Run: headless pygame with SDL's dummy video driver; simulated clock (each Clock.tick advances the game by its frame time, no real sleeping); random seed 0; keys injected as events and as key.get_pressed() state; no mouse input.
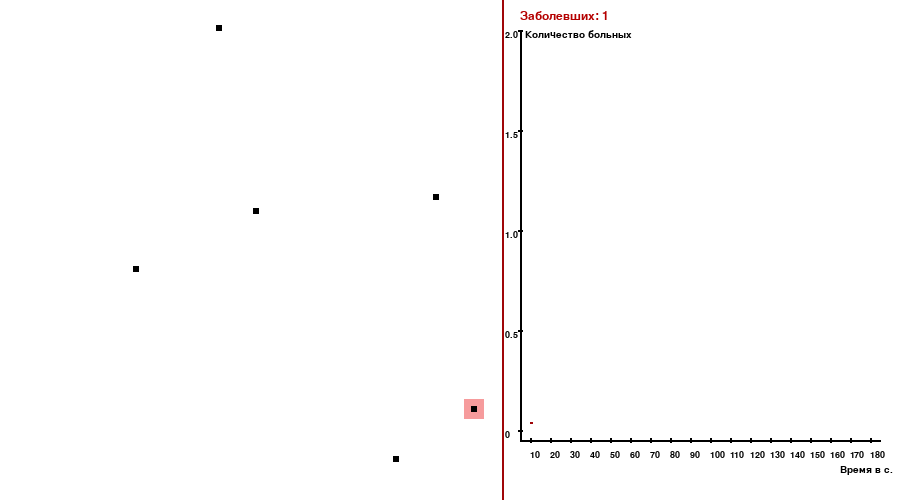
Frame 1 of 4 · flips 1–60 · no input
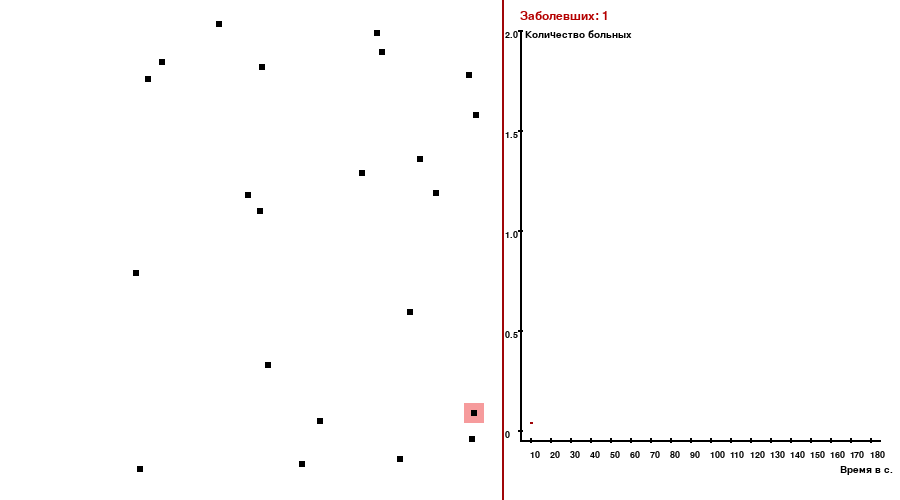
Frame 2 of 4 · flips 61–180 · tapped SPACE, RETURN · held RIGHT (→), D
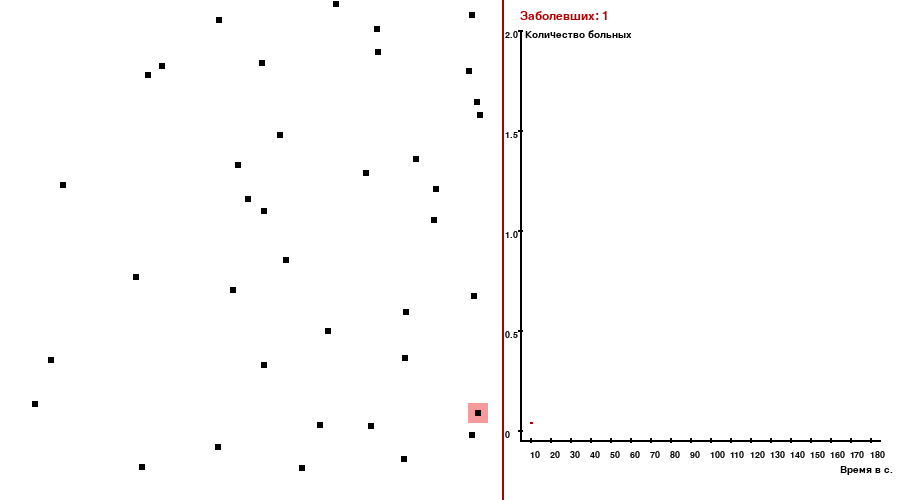
Frame 3 of 4 · flips 181–300 · held DOWN (↓), S
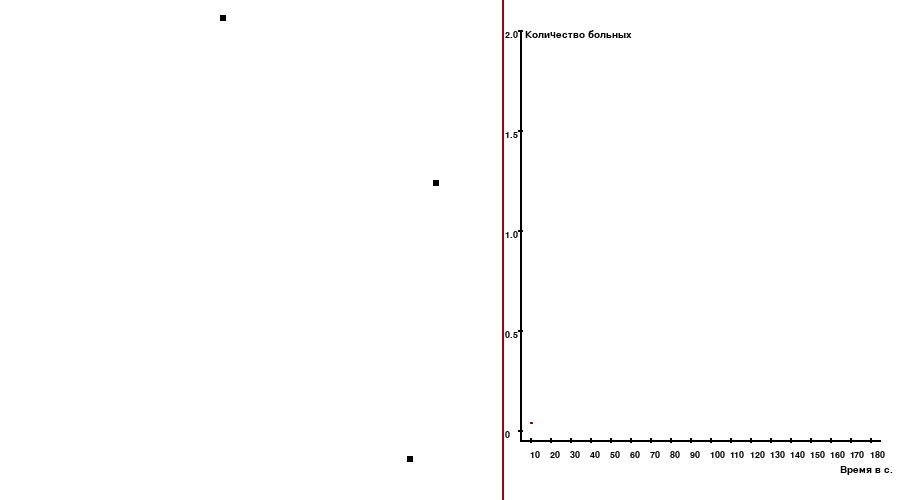
Frame 4 of 4 · flips 301–420 · held LEFT (←), A, UP (↑), W

The pygame program that drew these frames:

import pygame
from random import randint, choice
import time
    
 
def circle_inside(x_y,food):
  if x_y[0] >= food[0] and x_y[0] <= food[0] + 20:
    if x_y[1] >= food[1] and x_y[1] <= food[1] + 20:
      return True
pygame.init()
win = pygame.display.set_mode((900, 500))
pygame.display.set_caption('Симуляция COVID19')
done = False
pedometer = 0
x_change = 0
y_change = 0
breaks = True
mans = []
quantity_sick = 50
for i in range(quantity_sick):
  random_coordinates_x = randint(1, 480)
  random_coordinates_y = randint(1, 480)
  man = pygame.Rect(random_coordinates_x, random_coordinates_y, 6, 6)
  mans.append(man)
 
base_color = {}
colors = []
for i in range(quantity_sick):
  colors.append('color' + str(i + 1))
  base_color[colors[i]] = (255,255,255)

def side_of_movement(moves):
  array = [0,1,2,3]
  array.remove(moves)
  return choice(array)
 
def traffic(position_robot, moves):
  global x_change
  global y_change
  global pedometer
 
  x = position_robot[0]
  y = position_robot[1]
  pedometer += 1
  #right
  if moves == 0:
    x_change = 2
    y_change = 0
    x += x_change
    y += y_change
    side_x = x + 3
    side_y = y
  #left
  if moves == 1:
    x_change = -2
    y_change = 0
    x += x_change
    y += y_change
    side_x = x
    side_y = y
  #down
  if moves == 2:
    y_change = 2
    x_change = 0
    x += x_change
    y += y_change
    side_x = x
    side_y = y + 3
  #up
  if moves == 3:
    y_change = -2
    x_change = 0
    x += x_change
    y += y_change
    side_x = x
    side_y = y
 
  return [side_x, side_y, pedometer, x, y]
 
sick_people = {}
for i in range(len(colors)):
  sick_people[colors[i]] = "healthy"
 
sick_people[colors[5]] = "sick"
 
def position_man(man, moves):
  global pedometer
  color_man = moves[1]
  moves = moves[0]
  if pedometer % 15 == 0:
    moves = side_of_movement(moves)
 
  result = traffic((man.x, man.y), moves)
  side_x = result[0]
  side_y = result[1]
  pedometer = result[2]
  man.x = result[3]
  man.y = result[4]
  if side_x >= 500 or side_x <= 0 or side_y >= 500 or side_y <= 0:
    position = side_y + side_x
    moves = side_of_movement(moves)
    if side_x >= 500:
      man.x -= 6
    if side_x <= 0:
      man.x += 6
    if side_y >= 500:
      man.y -= 6
    if side_y <= 0:
      man.y += 6
 
  global sick_people
  global mans
  global colors
  mans_proba = []
  colors_proba = []
  for i in range(len(mans)):
    mans_proba.append(mans[i])
    colors_proba.append(colors[i])

  mans_proba.remove(man)
  colors_proba.remove(color_man)
  state = "healthy"
  radius = 0
  color = 0
  if sick_people[color_man] == "sick":
    radius = pygame.Rect(man.x-7, man.y-7, 20, 20)
    for i in range(len(mans_proba)):
      if radius.colliderect(mans_proba[i]):
        state = "sick"
        color = colors_proba[i]
        break
 
  return [man, moves, state, radius, color]

movess = []
for i in range(quantity_sick):
  moves = randint(0,3)
  movess.append(moves)

#больной
sicks = 0
array_sicks = []
now = time.time()
future = now + 1
times = 0

graphik = []

while not done:
  pygame.time.delay(100)
  for event in pygame.event.get():
    if event.type == pygame.QUIT:
      done = True

  win.fill((255, 255, 255))
  pedometer += 1
  u = 10
  x2 = 530
  text_time = pygame.font.Font(None, 15)
  text_time = text_time.render('Время в с.', True, (0, 0, 0))
  win.blit(text_time, (840, 465))
  text_time = pygame.font.Font(None, 15)
  text_time = text_time.render('Количество больных', True, (0, 0, 0))
  win.blit(text_time, (525, 30))

  for d in range(18):
    time_x = pygame.font.Font(None, 14)
    u = str(u)
    text_time_x = time_x.render(u, True, (0, 0, 0))
    win.blit(text_time_x, (x2, 450))
    pygame.draw.line(win, (0,0,0), (x2,442),(x2, 438), 2)
    x2 += 20
    u = int(u)
    u += 10

  z = 0
  y2 = 430
  for d in range(5):
    time_x = pygame.font.Font(None, 14)
    z = str(z)
    text_time_x = time_x.render(z, True, (0, 0, 0))
    win.blit(text_time_x, (505, y2))
    pygame.draw.line(win, (0,0,0), (518,y2),(522,y2), 2)
    y2 -= 100
    z = float(z)
    z += 0.5

  for i in range(quantity_sick):
    if time.time() > future:
      now = time.time()
      future = now + 1
      times += 1

  for i in range(len(graphik)):
    pygame.draw.line(win, (160,6,9), (graphik[i][0]), (graphik[i][1]), 2)
    if i > 1:
      d = i - 1
      x_line = graphik[d][1][0] - 1
      y_line = graphik[d][1][1]
      pygame.draw.line(win, (160,6,9), (x_line, y_line), (graphik[i][0]), 2)

  pygame.display.update()
  
  for i in range(quantity_sick):   
    result_position = position_man(mans[i], (movess[i], colors[i]))
    movess[i] = result_position[1]
    position = result_position[0]

    #цвет заразившигося
    if result_position[2] == "sick":
      sick_people[result_position[4]] = "sick"
 
    if sick_people[colors[i]] == "sick":
      if colors[i] not in array_sicks:
        array_sicks.append(colors[i])
        sicks += 1
 
      if colors[i] in array_sicks:
        template_test_sicks = pygame.font.Font(None, 18)
        text_sicks = template_test_sicks.render('Заболевших: ' + str(sicks), 1, (180, 0, 0))
        win.blit(text_sicks, (520, 10))
        pygame.draw.rect(win, (246,155,156), result_position[3])
        pygame.display.update()
    pygame.draw.rect(win, (0,0,0), position)
    pygame.draw.line(win, (160,6,9), (502,0),(502, 500), 2)
    pygame.draw.line(win, (0,0,0), (520,30), (520, 440), 2)
    pygame.draw.line(win, (0,0,0), (520,440), (880, 440), 2)
    pygame.display.update()

  percentage = (sicks * 100) / quantity_sick
  y_graphik = 430 - (400 * percentage) / 100
  graphik.append([[times + 530, y_graphik], [times + 530 + 2, y_graphik]])

pygame.quit()
